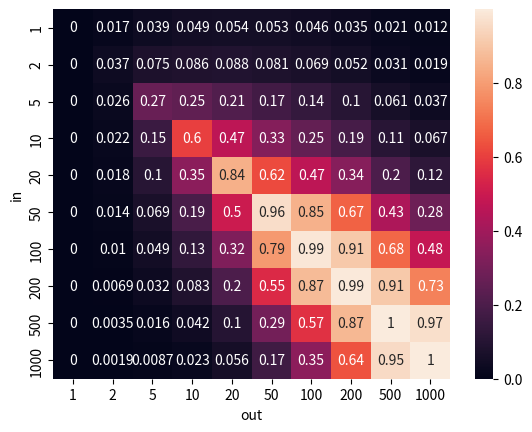

Python code for this plot:
import numpy as np
import pandas as pd
import matplotlib.pyplot as plt
import seaborn as sns

values_in = pd.Series([1, 2, 5, 10, 20, 50, 100, 200, 500, 1000], name='in')
values_out = pd.Series([1, 2, 5, 10, 20, 50, 100, 200, 500, 1000], name='out')

df = pd.merge(values_in, values_out, how='cross')
df['min_in_out'] = df.min(axis=1)
df['max_in_out'] = df.max(axis=1)
df['r'] = (1 + df['min_in_out']) / (1 + df['max_in_out'])
# df['score'] = np.tanh(0.5 * df['r'] * np.log(df['out']))
# df['score'] = (np.power(df['out'], df['r']) - 1) / (np.power(df['out'], df['r']) + 1)
# df['score'] = (np.power(df['out'], df['r']) - 1) / (np.power(df['out'], df['r']) + 1/np.power(df['max_in_out'], df['r']))
df['score'] = (np.power(df['out'], df['r']) - 1) / (np.power(df['out'], df['r']) + 100 * 1 / (np.power(df['in'], 1) + np.power(df['out'], 1)))

# df['score'] = 1 - 1 / (1 + np.log(1 + df['r'] * np.log(df['out'])))
# df['score'] = df['r'] * df['in']

df = df.pivot(index='in', columns='out', values='score')

sns.heatmap(df, annot=True) 
plt.show()
